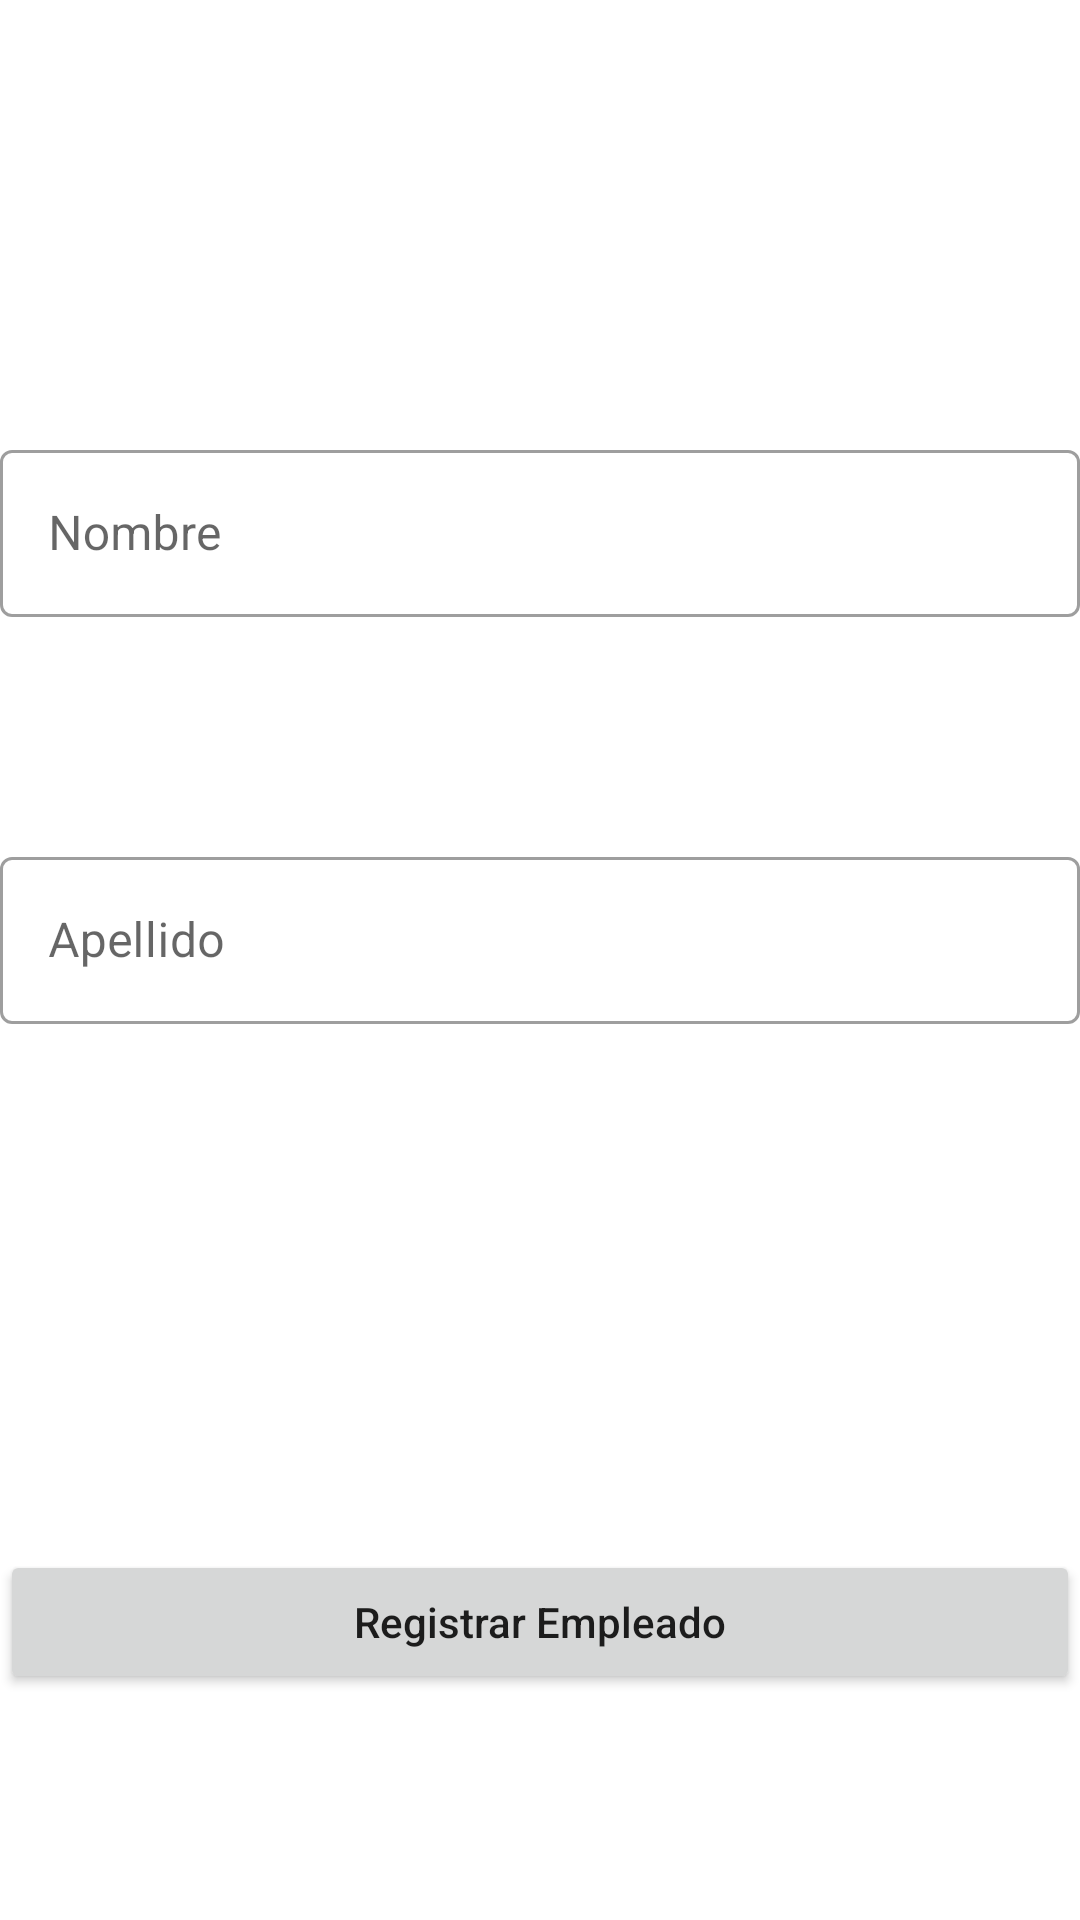

This screen was rendered from an Android layout file. Write that file and the resources it references.
<!-- AndroidManifest.xml: application theme Theme.MaterialDesignDanielLarin -->
<!-- res/layout/form_template.xml -->
<?xml version="1.0" encoding="utf-8"?>
<androidx.constraintlayout.widget.ConstraintLayout xmlns:android="http://schemas.android.com/apk/res/android"
    xmlns:app="http://schemas.android.com/apk/res-auto"
    android:layout_marginRight="16dp"
    android:layout_marginLeft="16dp"
    android:layout_width="match_parent"
    android:layout_height="match_parent">

    <com.google.android.material.textfield.TextInputLayout
        android:id="@+id/layoutName"
        android:layout_width="match_parent"
        android:layout_height="wrap_content"
        app:layout_constraintBottom_toBottomOf="parent"
        app:layout_constraintLeft_toLeftOf="parent"
        app:layout_constraintTop_toTopOf="parent"
        style="@style/Widget.MaterialComponents.TextInputLayout.OutlinedBox"
        android:hint="Nombre"
        app:layout_constraintVertical_bias="0.25">

        <com.google.android.material.textfield.TextInputEditText
            android:id="@+id/edtName"
            android:layout_width="match_parent"
            android:layout_height="wrap_content"/>
    </com.google.android.material.textfield.TextInputLayout>
    
    <com.google.android.material.textfield.TextInputLayout
        android:id="@+id/layoutLastName"
        android:layout_width="match_parent"
        android:layout_height="wrap_content"
        app:layout_constraintBottom_toBottomOf="parent"
        app:layout_constraintTop_toBottomOf="@+id/layoutName"
        app:layout_constraintRight_toRightOf="parent"
        app:layout_constraintLeft_toLeftOf="parent"
        android:hint="Apellido"
        style="@style/Widget.MaterialComponents.TextInputLayout.OutlinedBox"
        app:layout_constraintVertical_bias="0.20">

        <com.google.android.material.textfield.TextInputEditText
            android:id="@+id/edtLastname"
            android:layout_width="match_parent"
            android:layout_height="wrap_content"/>

    </com.google.android.material.textfield.TextInputLayout>

    <Button
        android:id="@+id/btnAdd"
        android:layout_width="match_parent"
        android:layout_height="wrap_content"
        app:layout_constraintTop_toBottomOf="@+id/layoutLastName"
        app:layout_constraintVertical_bias="0.70"
        app:layout_constraintRight_toRightOf="parent"
        app:layout_constraintLeft_toLeftOf="parent"
        app:layout_constraintBottom_toBottomOf="parent"
        android:text="Registrar Empleado"
        android:textAllCaps="false"/>

</androidx.constraintlayout.widget.ConstraintLayout>
<!-- resources referenced by this layout -->
<resources>
  <style name="Theme.MaterialDesignDanielLarin" parent="Theme.MaterialComponents.DayNight.DarkActionBar">
          
          <item name="colorPrimary">@color/purple_500</item>
          <item name="colorPrimaryVariant">@color/purple_700</item>
          <item name="colorOnPrimary">@color/white</item>
          
          <item name="colorSecondary">@color/teal_200</item>
          <item name="colorSecondaryVariant">@color/teal_700</item>
          <item name="colorOnSecondary">@color/black</item>
          
          <item name="android:statusBarColor" tools:targetApi="l">?attr/colorPrimaryVariant</item>
          
      </style>
  <!-- not gathered from this repository: default colours our renderer supplied (Android Studio template values) -->
  <color name="purple_500">#FF6200EE</color>
  <color name="purple_700">#FF3700B3</color>
  <color name="teal_200">#FF03DAC5</color>
  <color name="teal_700">#FF018786</color>
  <color name="black">#FF000000</color>
  <color name="white">#FFFFFFFF</color>
</resources>
